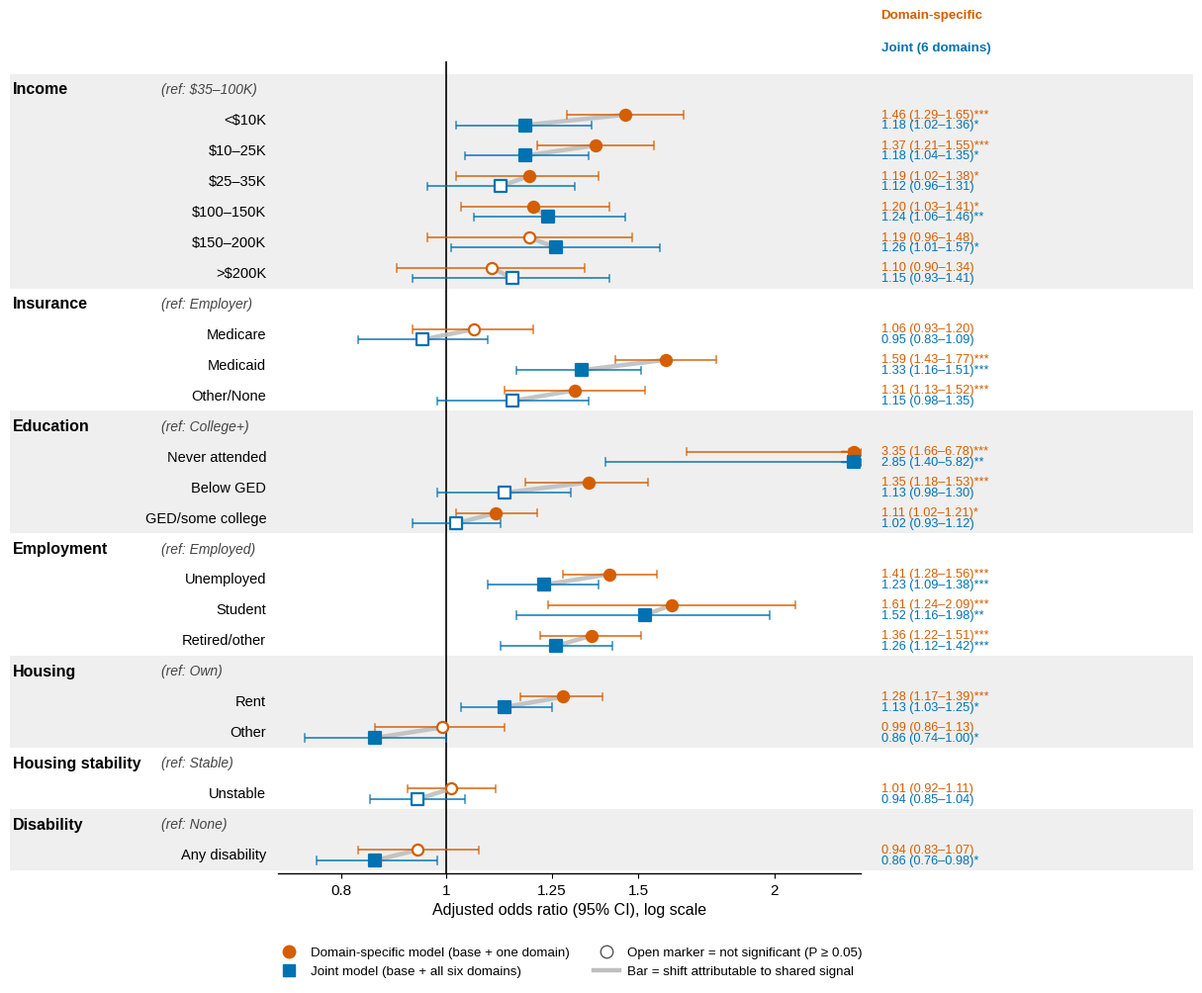

Here is the Python script that generated this plot: (Note: this script raises an exception after producing the figure.)
#!/usr/bin/env python3
"""
Figure 4 (reconceived): Domain-specific vs joint SDoH associations with
COVID-19 hospitalization. Paired dumbbell / connected-dot forest plot.

Data source: Table 3 of JAMIA_manuscript_v17. Point estimates and 95% CIs
are transcribed directly from the manuscript (no model re-run required).

Encoding:
  - Vermillion circle  = domain-specific model (base + that one SDoH domain)
  - Blue square        = joint model (base + all six SDoH domains)
  - Filled marker      = statistically significant (P < 0.05)
  - Open marker        = not statistically significant
  - Grey connector bar = the change in weight from domain-specific to joint
                         (i.e., the socioeconomic signal shared with other domains)
"""
import matplotlib
matplotlib.use("Agg")
import matplotlib.pyplot as plt
from matplotlib.transforms import blended_transform_factory
from matplotlib.patches import Rectangle
from matplotlib.lines import Line2D
import numpy as np

# ---------------------------------------------------------------- style
plt.rcParams.update({
    "font.family": "sans-serif",
    "font.sans-serif": ["Liberation Sans", "Arial", "Helvetica", "DejaVu Sans"],
    "font.size": 11,
    "axes.linewidth": 1.0,
    "pdf.fonttype": 42, "ps.fonttype": 42,   # editable text in vector output
})
VERM = "#D55E00"   # Okabe-Ito vermillion  -> domain-specific
BLUE = "#0072B2"   # Okabe-Ito blue        -> joint
CONN = "#BFBFBF"   # connector bar
BAND = "#EFEFEF"   # alternating domain band
GRID = "#000000"

# ---------------------------------------------------------------- data (Table 3)
# level, dom(aor,lo,hi,pstr), joint(aor,lo,hi,pstr)
DOMAINS = [
    ("Income", "ref: $35–100K", [
        ("<$10K",          (1.46,1.29,1.65,"***"), (1.18,1.02,1.36,"*")),
        ("$10–25K",   (1.37,1.21,1.55,"***"), (1.18,1.04,1.35,"*")),
        ("$25–35K",   (1.19,1.02,1.38,"*"),   (1.12,0.96,1.31,"")),
        ("$100–150K", (1.20,1.03,1.41,"*"),   (1.24,1.06,1.46,"**")),
        ("$150–200K", (1.19,0.96,1.48,""),    (1.26,1.01,1.57,"*")),
        (">$200K",         (1.10,0.90,1.34,""),    (1.15,0.93,1.41,"")),
    ]),
    ("Insurance", "ref: Employer", [
        ("Medicare",       (1.06,0.93,1.20,""),    (0.95,0.83,1.09,"")),
        ("Medicaid",       (1.59,1.43,1.77,"***"), (1.33,1.16,1.51,"***")),
        ("Other/None",     (1.31,1.13,1.52,"***"), (1.15,0.98,1.35,"")),
    ]),
    ("Education", "ref: College+", [
        ("Never attended", (3.35,1.66,6.78,"***"), (2.85,1.40,5.82,"**")),
        ("Below GED",      (1.35,1.18,1.53,"***"), (1.13,0.98,1.30,"")),
        ("GED/some college",(1.11,1.02,1.21,"*"),  (1.02,0.93,1.12,"")),
    ]),
    ("Employment", "ref: Employed", [
        ("Unemployed",     (1.41,1.28,1.56,"***"), (1.23,1.09,1.38,"***")),
        ("Student",        (1.61,1.24,2.09,"***"), (1.52,1.16,1.98,"**")),
        ("Retired/other",  (1.36,1.22,1.51,"***"), (1.26,1.12,1.42,"***")),
    ]),
    ("Housing", "ref: Own", [
        ("Rent",           (1.28,1.17,1.39,"***"), (1.13,1.03,1.25,"*")),
        ("Other",          (0.99,0.86,1.13,""),    (0.86,0.74,1.00,"*")),
    ]),
    ("Housing stability", "ref: Stable", [
        ("Unstable",       (1.01,0.92,1.11,""),    (0.94,0.85,1.04,"")),
    ]),
    ("Disability", "ref: None", [
        ("Any disability", (0.94,0.83,1.07,""),    (0.86,0.76,0.98,"*")),
    ]),
]

# ---------------------------------------------------------------- layout
XMIN, XMAX = 0.70, 2.40
OFF = 0.17          # vertical offset of the two sub-rows within a level
row_h = 1.0

# assign y positions top->down
rows = []           # (kind, payload, y)
y = 0.0
for dname, dref, levels in DOMAINS:
    rows.append(("header", (dname, dref), y)); y -= row_h
    for lv in levels:
        rows.append(("level", lv, y)); y -= row_h
y_bottom = y

fig, ax = plt.subplots(figsize=(12.4, 9.6))
fig.subplots_adjust(left=0.30, right=0.775, top=0.93, bottom=0.075)
tx = blended_transform_factory(ax.transAxes, ax.transData)   # x=axes frac, y=data

# alternating domain background bands (span labels + plot + annotations)
band_toggle = True
yy = 0.0
for dname, dref, levels in DOMAINS:
    n = 1 + len(levels)
    top = yy + 0.5
    bot = yy - (n - 1) * row_h - 0.5
    if band_toggle:
        ax.add_patch(Rectangle((-0.46, bot), 2.03, top - bot, transform=tx,
                               facecolor=BAND, edgecolor="none", zorder=0, clip_on=False))
    band_toggle = not band_toggle
    yy -= n * row_h

def marker_for(ax, x, ylev, aor, lo, hi, pstr, color, shape):
    """Draw one estimate (CI + marker), clamping off-scale to an arrow."""
    sig = pstr != ""
    face = color if sig else "white"
    # CI whisker (clamp to axis; arrow if beyond)
    clo, chi = max(lo, XMIN*1.001), min(hi, XMAX*0.999)
    ax.plot([clo, chi], [ylev, ylev], color=color, lw=1.4, alpha=0.75,
            solid_capstyle="butt", zorder=3)
    for cx, beyond in [(clo, lo < XMIN), (chi, hi > XMAX)]:
        if beyond:
            ax.plot(cx, ylev, marker=(3, 0, 90 if cx==chi else -90), ms=7,
                    color=color, alpha=0.75, zorder=3)
        else:
            ax.plot([cx, cx], [ylev-0.12, ylev+0.12], color=color, lw=1.2,
                    alpha=0.75, zorder=3)
    # point marker (clamp)
    px = min(max(aor, XMIN*1.02), XMAX*0.985)
    ax.scatter([px], [ylev], marker=shape, s=64, facecolor=face,
               edgecolor=color, linewidths=1.6, zorder=5,
               clip_on=False)
    if aor > XMAX:   # off-scale point: little arrow past the marker
        ax.annotate("", xy=(XMAX*0.999, ylev), xytext=(XMAX*0.955, ylev),
                    arrowprops=dict(arrowstyle="-|>", color=color, lw=1.4), zorder=6)

for kind, payload, yv in rows:
    if kind == "header":
        dname, dref = payload
        ax.text(-0.455, yv, dname, transform=tx, ha="left", va="center",
                fontweight="bold", fontsize=11.5, clip_on=False)
        ax.text(-0.455 + 0.001, yv, "", transform=tx)
        ax.text(-0.20, yv, f"({dref})", transform=tx, ha="left", va="center",
                fontsize=10, style="italic", color="#444444", clip_on=False)
        continue
    label, dom, jnt = payload
    yd, yj = yv + OFF, yv - OFF
    # connector bar between the two point estimates
    ax.plot([min(max(dom[0],XMIN*1.02),XMAX*0.985),
             min(max(jnt[0],XMIN*1.02),XMAX*0.985)], [yd, yj],
            color=CONN, lw=3.2, alpha=0.9, solid_capstyle="round", zorder=2)
    # estimates
    marker_for(ax, None, yd, dom[0], dom[1], dom[2], dom[3], VERM, "o")
    marker_for(ax, None, yj, jnt[0], jnt[1], jnt[2], jnt[3], BLUE, "s")
    # level label (right-aligned, just left of plot)
    ax.text(-0.02, yv, label, transform=tx, ha="right", va="center",
            fontsize=10.5, clip_on=False)
    # right annotations, colour-matched to sub-row
    def ann(txt):
        return txt
    ax.text(1.035, yd, f"{dom[0]:.2f} ({dom[1]:.2f}–{dom[2]:.2f}){dom[3]}",
            transform=tx, ha="left", va="center", fontsize=9.2, color=VERM, clip_on=False)
    ax.text(1.035, yj, f"{jnt[0]:.2f} ({jnt[1]:.2f}–{jnt[2]:.2f}){jnt[3]}",
            transform=tx, ha="left", va="center", fontsize=9.2, color=BLUE, clip_on=False)

# reference line at AOR = 1
ax.axvline(1.0, color=GRID, lw=1.2, zorder=1)

# x axis (log)
ax.set_xscale("log")
ax.set_xlim(XMIN, XMAX)
ticks = [0.8, 1.0, 1.25, 1.5, 2.0]
ax.set_xticks(ticks)
ax.set_xticklabels([f"{t:g}" for t in ticks])
ax.minorticks_off()
ax.set_ylim(y_bottom + 0.4, 0.9)
ax.set_yticks([])
for s in ["top", "right", "left"]:
    ax.spines[s].set_visible(False)
ax.spines["bottom"].set_bounds(XMIN, XMAX)
ax.set_xlabel("Adjusted odds ratio (95% CI), log scale", fontsize=11.5)

# column headers for the annotation block
ax.text(1.035, 1.05, "Domain-specific", transform=ax.transAxes, ha="left",
        va="bottom", fontsize=9.6, fontweight="bold", color=VERM)
ax.text(1.035, 1.01, "Joint (6 domains)", transform=ax.transAxes, ha="left",
        va="bottom", fontsize=9.6, fontweight="bold", color=BLUE)

# legend
handles = [
    Line2D([0],[0], marker="o", color="none", markerfacecolor=VERM,
           markeredgecolor=VERM, markersize=9, label="Domain-specific model (base + one domain)"),
    Line2D([0],[0], marker="s", color="none", markerfacecolor=BLUE,
           markeredgecolor=BLUE, markersize=9, label="Joint model (base + all six domains)"),
    Line2D([0],[0], marker="o", color="none", markerfacecolor="white",
           markeredgecolor="#555555", markersize=9, label="Open marker = not significant (P ≥ 0.05)"),
    Line2D([0],[0], color=CONN, lw=3.2, label="Bar = shift attributable to shared signal"),
]
ax.legend(handles=handles, loc="lower center", bbox_to_anchor=(0.5, -0.135),
          ncol=2, frameon=False, fontsize=9.6, handletextpad=0.6,
          columnspacing=1.8, borderaxespad=0)

out = "results/figures"
fig.savefig(f"{out}/Figure4_domain_vs_joint.png", dpi=300, bbox_inches="tight")
fig.savefig(f"{out}/Figure4_domain_vs_joint.pdf", bbox_inches="tight")
print("saved PNG + PDF")
